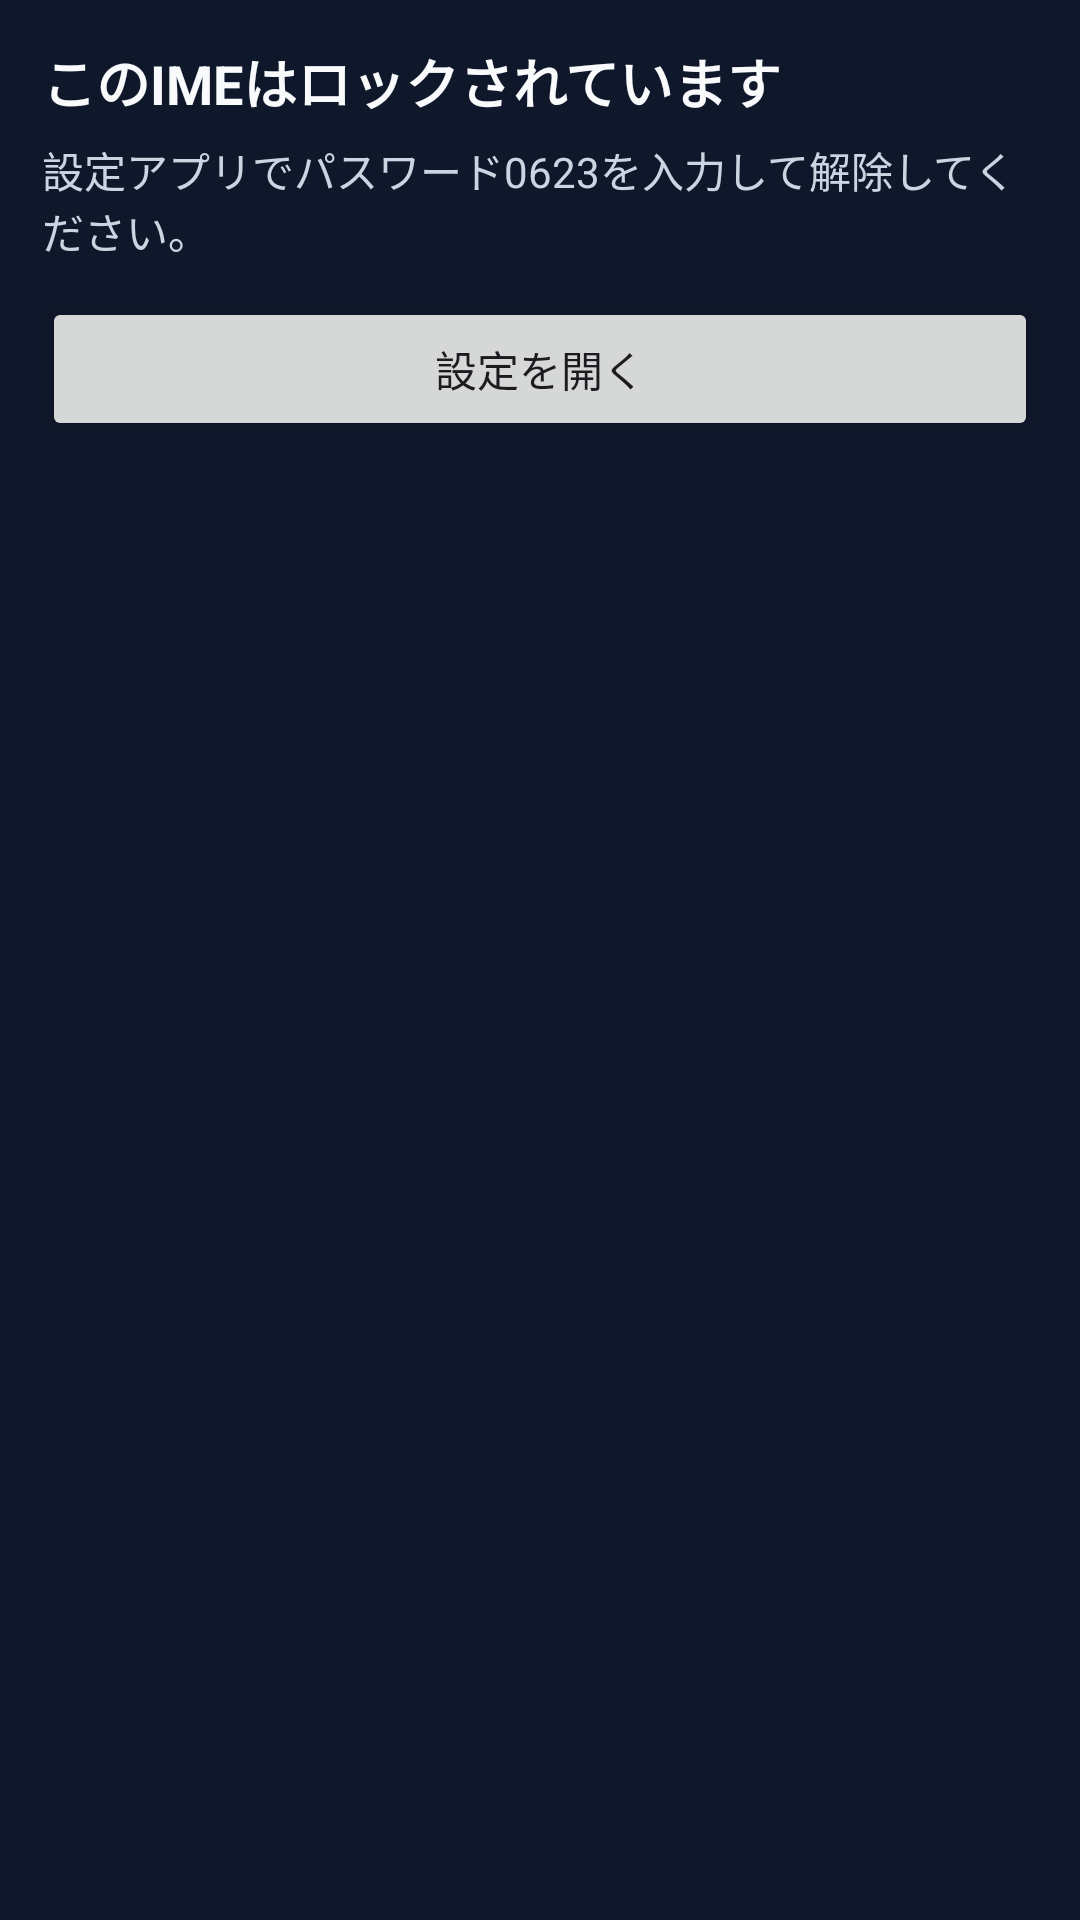

Reconstruct the res/layout file that produces this screen, plus the resources it refers to.
<!-- AndroidManifest.xml: application theme Theme.ToraOnsei -->
<!-- res/layout/keyboard_locked_view.xml -->
<?xml version="1.0" encoding="utf-8"?>
<LinearLayout xmlns:android="http://schemas.android.com/apk/res/android"
    android:layout_width="match_parent"
    android:layout_height="wrap_content"
    android:background="#0F172A"
    android:orientation="vertical"
    android:padding="14dp">

    <TextView
        android:layout_width="match_parent"
        android:layout_height="wrap_content"
        android:text="このIMEはロックされています"
        android:textColor="#F8FAFC"
        android:textSize="18sp"
        android:textStyle="bold" />

    <TextView
        android:layout_width="match_parent"
        android:layout_height="wrap_content"
        android:layout_marginTop="6dp"
        android:text="設定アプリでパスワード0623を入力して解除してください。"
        android:textColor="#CBD5E1"
        android:textSize="14sp" />

    <Button
        android:id="@+id/openSettingsUnlockButton"
        android:layout_width="match_parent"
        android:layout_height="wrap_content"
        android:layout_marginTop="12dp"
        android:text="設定を開く" />
</LinearLayout>
<!-- resources referenced by this layout -->
<resources>
  <style name="Theme.ToraOnsei" parent="Theme.Material3.DayNight.NoActionBar">
          <item name="colorPrimary">@color/primary</item>
          <item name="colorSecondary">@color/chip_selected</item>
          <item name="android:statusBarColor">@color/keyboard_bg</item>
      </style>
  <color name="primary">#6366F1</color>
  <color name="chip_selected">#3B82F6</color>
  <color name="keyboard_bg">#1E293B</color>
</resources>
